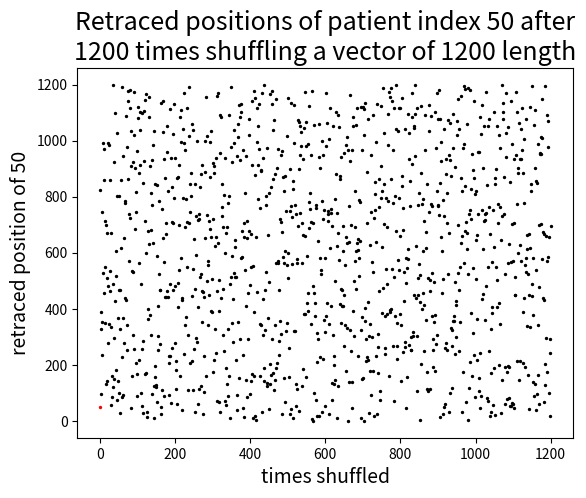
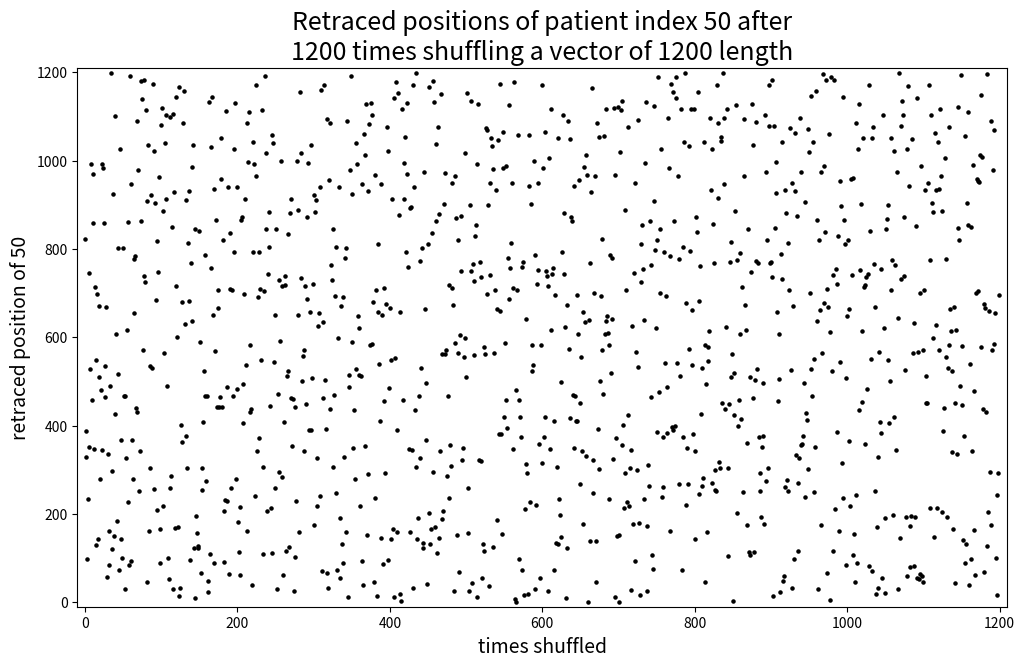

The matplotlib source for these figures, in order: (Note: this script raises an exception after producing the figures.)
#########################################################
# Test to find out how often things need to be shuffled
#http://www.ams.org/publicoutreach/feature-column/fcarc-shuffle

import numpy as np
import matplotlib.pyplot as plt
from matplotlib import animation

########################################################
# FIRST EXAMPLE
# Hypothesis: Shuffle a vector as many times as its length n to enable each patient the chance to get all the values
# of the other patients. For this we select the position of one patient to trace back, say index 0, and store the new
# position after each shuffle in a result vector. Count the number of unique positions after n shuffles and compare with
# the real vector length n. How often do you really need to shuffle this vector to enable that each patient gets the
# values of the other patients at least once.
#######################################################

# Let's say we have a set of 1200 clinical patients, ranging from 0 to 1199
vector_fix = np.arange(1200)
# we create a copy of the vector to be shuffles
vector_to_shuffle = vector_fix.copy()
# generate a random_state seed
random_state = 42
# initiate and reset random generator
rng = np.random.RandomState(random_state)
# how many times should the vector be shuffled
shuffle = 1200
# select one patient position to trace back during shuffling
position_to_trace = 50
# initialize list of traced positions (without the first position '0' in vector_fix as this position is non-shuffled)
point = []
# we create a short function to easily find the position of a given traced number in an array


def find(x, array):
    for n in range(len(array)):
        if array[n] == x:
            return n


# iterate through number of shuffles
for i in range(shuffle):
    # reset the array to its initial position
    X = vector_fix.copy()
    # shuffle the array
    rng.shuffle(X)
    # get the 'position_to_trace' index
    point.append(find(position_to_trace, X))
# plot the retraced positions of the patient of interest across the number of shuffling
fig1 = plt.subplots()
plt.scatter(range(1, shuffle+1), point, color='k', s=2)
plt.scatter(0, position_to_trace, color='r', s=2)
plt.title(f'Retraced positions of patient index {position_to_trace} after\n{shuffle} '
          f'times shuffling a vector of {len(vector_fix)} length', fontsize=18)
plt.xlabel('times shuffled', fontsize=14)
plt.ylabel(f'retraced position of {position_to_trace}', fontsize=14)
plt.show(block=False)


# let's try to animate this using an frame updated (takes long to plot and save...)
def update(frame_number):

    ax.scatter(frame_number, point[frame_number], color='r', s=5, marker='o')
    line = ax.axvline(frame_number, ymin=0, ymax=1200, ls='--', lw=1)
    plt.pause(0.0001)
    line.remove()
    return scatter,


# starting the animated plot
fig = plt.figure(figsize=(12, 7))
ax = plt.axes(xlim=(-10, shuffle+10), ylim=(-10, 1200+10))
plt.title(f'Retraced positions of patient index {position_to_trace} after\n{shuffle} '
          f'times shuffling a vector of {len(vector_fix)} length', fontsize=18)
plt.xlabel('times shuffled', fontsize=14)
plt.ylabel(f'retraced position of {position_to_trace}', fontsize=14)
scatter = ax.scatter(range(shuffle), point, color='k', s=5)
# launch animation
anim = animation.FuncAnimation(fig, update, frames=1200, interval=1, save_count=1200, repeat=False)
plt.show()
# finally save as gif
plt.rcParams['animation.ffmpeg_path'] = r'C:\\Your\\path\\to\\ffmpeg\\bin\\ffmpeg.exe'
f = r"trace_position.gif"
writer = animation.FFMpegWriter(fps=60)
anim.save(f, writer)


# count the number of unique positions occupied by the patient
count = 1
for i in range(len(vector_fix)):
    if i in point:
        count += 1
print(f'The traced value {position_to_trace} was found on {count} of {len(vector_fix)} '
      f'spots after {shuffle} times shuffling.')

########################################################################################################################
# I notice that after len(samples) times of shuffling, the traced position (tested 0 and 50) does not appear as many
# times as the vector has been shuffled. Let's try to create a function to see if this can be observed for each number.


def shuffled_position(random_state=None, n_shuffles=1, vector_fix=None):
    # initialize random number generator for reproducibility
    rng = np.random.RandomState(random_state)
    # set up matrix of results with shape (n_shuffles, len(vector_fix))
    result = np.zeros(shape=(len(vector_fix), n_shuffles))
    # for loop going through each possible position an through each times of shuffling
    for pos_to_trace in range(len(vector_fix)):
        for times_shuffled in range(n_shuffles):
            # each shuffle is applied on the restored fixed vector
            array_to_shuffle = vector_fix.copy()
            # shuffle the copy
            rng.shuffle(array_to_shuffle)
            # store the traced position in the shuffled array into result matrix
            result[pos_to_trace, times_shuffled] = find(pos_to_trace, array_to_shuffle)
    # return the result matrix
    return result


# function to count the number of unique positions in the result matrix
def nunique(a, axis):
    return (np.diff(np.sort(a,axis=axis),axis=axis)!=0).sum(axis=axis)+1


# function to get the plotting points
def get_plot_points(result=None, vector_fix=None):
    plot_points = []
    for k in range(len(vector_fix)):
        counts = nunique(result[k, :], axis=0)
        plot_points.append(counts)
    return plot_points


# get the shuffled position matrix as res (random_state, shuffle and vector_fix are referenced on top of script)
res = shuffled_position(random_state=random_state, n_shuffles=shuffle, vector_fix=vector_fix)  # takes some time (5 min)
# get the number of occupied position for each traced number in plot_points
plot_points = get_plot_points(result=res, vector_fix=vector_fix)

# plot the findings
fig2 = plt.subplots()
plt.scatter(range(len(vector_fix)), plot_points, color='k', s=2)
plt.title(f'Total occupied positions of each sample after shuffling n times\n'
          f'(n = length of input vector = {len(vector_fix)})')
plt.xlabel('Sample position')
plt.ylabel(f'Counted unique occupations after n shuffles')
plt.show(block=False)

# what is the mean occupation number
mean_occupation = np.mean(plot_points)
min_occupation = plot_points[np.argmin(plot_points)]
max_occupation = plot_points[np.argmax(plot_points)]

print(f'mean occupation: {mean_occupation}, max occupation: {max_occupation}, min occupation: {min_occupation}')

# Observations: mean occupation: 758.81, max occupation: 792, min occupation: 724 of 1200 samples
# equaling in percentages:       63.23%                  66%               60.33% of 1200 samples
# This means that shuffling a vector as many times as its size does equal to approx. 2/3 coverage
# How many times does it require to reach mean occupation equaling to the number of total samples
##################################################################################################

# empiric approach by trying different number of shuffle for a vector of 1200, say 10%, 25%, 50%, 75%, 100%, 125%, 150%)
n_shuffles = np.array([20, 50, 100, 150, 200,
                       250, 300, 350, 400, 450,
                       500, 550, 600, 650, 700, 800,
                       900, 1000, 1100, 1200, 1300,
                       1400, 1500, 1600, 1800, 2000,
                       2200, 2400, 2600, 2800, 3000,
                       3200, 3400, 3600, 3800, 4000])
vector_fix = np.arange(1200)

means = []
mins = []
maxs = []
# Following for loop might take 2-3 hours
for party in n_shuffles:
    output = shuffled_position(random_state=random_state, n_shuffles=int(party), vector_fix=vector_fix)
    output_plot_points = plot_points = get_plot_points(result=output, vector_fix=vector_fix)
    mean_occupations = np.mean(output_plot_points)
    min_occupations = plot_points[np.argmin(output_plot_points)]
    max_occupations = plot_points[np.argmax(output_plot_points)]
    print(f'shuffles: {party}, mean occupation: {mean_occupations}, max occupation: {max_occupations}, min occupation: {min_occupations}')
    means.append(mean_occupations)
    mins.append(min_occupations)
    maxs.append(max_occupations)

# OBSERVATIONS FOR A FIXED VECTOR OF 1200 ENTRIES SHUFFLED 36 DIFFERENT TIMES (20 - 4000):
####################################################################################################################
# shuffles: 20,     mean occupation: 19.856666666666666,   max occupation: 20,      min occupation: 18
# shuffles: 50,     mean occupation: 48.994166666666665,   max occupation: 50,      min occupation: 45
# shuffles: 100,    mean occupation: 95.97666666666667,    max occupation: 100,     min occupation: 89
# shuffles: 150,    mean occupation: 141.0525,             max occupation: 148,     min occupation: 132
# shuffles: 200,    mean occupation: 184.22083333333333,   max occupation: 194,     min occupation: 167
# shuffles: 250,    mean occupation: 225.7225,             max occupation: 239,     min occupation: 212
# shuffles: 300,    mean occupation: 265.2758333333333,    max occupation: 281,     min occupation: 251
# shuffles: 350,    mean occupation: 303.4375,             max occupation: 322,     min occupation: 283
# shuffles: 400,    mean occupation: 340.185,              max occupation: 360,     min occupation: 319
# shuffles: 450,    mean occupation: 375.37166666666667,   max occupation: 398,     min occupation: 354
# shuffles: 500,    mean occupation: 409.2341666666667,    max occupation: 431,     min occupation: 382
# shuffles: 550,    mean occupation: 441.2316666666667,    max occupation: 465,     min occupation: 416
# shuffles: 600,    mean occupation: 472.51,               max occupation: 501,     min occupation: 446
# shuffles: 650,    mean occupation: 502.1983333333333,    max occupation: 530,     min occupation: 469
# shuffles: 700,    mean occupation: 530.5141666666667,    max occupation: 560,     min occupation: 503
# shuffles: 800,    mean occupation: 583.6933333333334,    max occupation: 612,     min occupation: 553
# shuffles: 900,    mean occupation: 633.9191666666667,    max occupation: 663,     min occupation: 599
# shuffles: 1000,   mean occupation: 678.9166666666666,    max occupation: 718,     min occupation: 650
# shuffles: 1100,   mean occupation: 720.0808333333333,    max occupation: 756,     min occupation: 686
# shuffles: 1200,   mean occupation: 758.81,               max occupation: 792,     min occupation: 724
# shuffles: 1300,   mean occupation: 794.2708333333334,    max occupation: 833,     min occupation: 758
# shuffles: 1400,   mean occupation: 826.3283333333334,    max occupation: 868,     min occupation: 795
# shuffles: 1500,   mean occupation: 856.5341666666667,    max occupation: 889,     min occupation: 818
# shuffles: 1600,   mean occupation: 884.4166666666666,    max occupation: 928,     min occupation: 847
# shuffles: 1800,   mean occupation: 932.3383333333334,    max occupation: 974,     min occupation: 901
# shuffles: 2000,   mean occupation: 973.4508333333333,    max occupation: 1014,    min occupation: 942
# shuffles: 2200,   mean occupation: 1008.5466666666666,   max occupation: 1040,    min occupation: 980
# shuffles: 2400,   mean occupation: 1037.5466666666666,   max occupation: 1066,    min occupation: 1005
# shuffles: 2600,   mean occupation: 1063.3208333333334,   max occupation: 1097,    min occupation: 1028
# shuffles: 2800,   mean occupation: 1083.7483333333332,   max occupation: 1112,    min occupation: 1055
# shuffles: 3000,   mean occupation: 1101.8108333333332,   max occupation: 1135,    min occupation: 1070
# shuffles: 3200,   mean occupation: 1116.8966666666668,   max occupation: 1143,    min occupation: 1097
# shuffles: 3400,   mean occupation: 1129.635,             max occupation: 1153,    min occupation: 1104
# shuffles: 3600,   mean occupation: 1140.53,              max occupation: 1161,    min occupation: 1119
# shuffles: 3800,   mean occupation: 1149.7158333333334,   max occupation: 1168,    min occupation: 1127
# shuffles: 4000,   mean occupation: 1157.3516666666667,   max occupation: 1176,    min occupation: 1138
# ...
####################################################################################################################
# Stored values to save computational time:

means_computed = [19.856666666666666, 48.994166666666665, 95.97666666666667, 141.0525, 184.22083333333333, 225.7225,
                  265.2758333333333, 303.4375, 340.185, 375.37166666666667, 409.2341666666667, 441.2316666666667,
                  472.51, 502.1983333333333, 530.5141666666667, 583.6933333333334, 633.9191666666667, 678.9166666666666,
                  720.0808333333333, 758.81, 794.2708333333334, 826.3283333333334, 856.5341666666667, 884.4166666666666,
                  932.3383333333334, 973.4508333333333, 1008.5466666666666, 1037.5466666666666, 1063.3208333333334,
                  1083.7483333333332, 1101.8108333333332, 1116.8966666666668, 1129.635, 1140.53, 1149.7158333333334,
                  1157.3516666666667]
max_computed = [20, 50, 100, 148, 194, 239, 281, 322, 360, 398, 431, 465, 501, 530, 560, 612, 663, 718, 756, 792, 833,
                868, 889, 928, 974, 1014, 1040, 1066, 1097, 1112, 1135, 1143, 1153, 1161, 1168, 1176]

min_computed = [18, 45, 89, 132, 167, 212, 251, 283, 319, 354, 382, 416, 446, 469, 503, 553, 599, 650, 686, 724, 758,
                795, 818, 847, 901, 942, 980, 1005, 1028, 1055, 1070, 1097, 1104, 1119, 1127, 1138]

# plot the findings
fig3 = plt.subplots()
# about means
plt.scatter(n_shuffles, means_computed, color='k', s=5)
plt.hlines(y=len(vector_fix), xmin=0, xmax=n_shuffles[-1], linestyles='--', lw=1.5)
plt.hlines(y=len(vector_fix)/2, xmin=0, xmax=n_shuffles[-1], linestyles='-.', lw=1.5)
intersection = [g for g in range(len(means_computed)) if means_computed[g] >= len(vector_fix)/2][0]
plt.vlines(x=n_shuffles[intersection], ymin=0, ymax=len(vector_fix), linestyles=':', lw=1.5, color='k')
# about minima
plt.scatter(n_shuffles, min_computed, color='r', s=5, marker='^')
intersection_min = [g for g in range(len(min_computed)) if min_computed[g] >= len(vector_fix)/2][0]
plt.vlines(x=n_shuffles[intersection_min], ymin=0, ymax=len(vector_fix), linestyles=':', lw=1.5, color='r')
# add text
plt.text(x=n_shuffles[intersection] - 50, y=50, s=f'On average half of the positions\nare occupied after {n_shuffles[intersection]}\ntimes shuffling a vector of {len(vector_fix)}', ha='right')
plt.text(x=n_shuffles[intersection_min] + 50, y=50, s=f'At least half of the positions\nare occupied after {n_shuffles[intersection_min]}\ntimes shuffling a vector of {len(vector_fix)}')
plt.title(f'Total mean and minimum occupied positions of all samples after shuffling same vector increasing amount of times n\n', fontsize=18)
plt.xlabel('Numbers shuffled', fontsize=14)
plt.ylabel(f'Mean and minimum unique occupations after shuffling', fontsize=14)
plt.text(3200, -200, f'(n = {n_shuffles})', ha='center', fontsize=10)
plt.show(block=False)
####################################################################################################################
# Let's see what are the values for half of the data set (either male or female)

n_shuffles_small = np.array([20, 50, 100, 150, 200,
                       250, 300, 350, 400, 450,
                       500, 550, 600, 650, 700, 800,
                       900, 1000, 1100, 1200, 1300,
                       1400, 1500, 1600, 1800, 2000])
vector_fix_small = np.arange(600)

means_small = []
mins_small = []
maxs_small = []
# Following for loop might take 2-3 hours
for party in n_shuffles_small:
    output = shuffled_position(random_state=random_state, n_shuffles=int(party), vector_fix=vector_fix_small)
    output_plot_points = plot_points = get_plot_points(result=output, vector_fix=vector_fix_small)
    mean_occupations = np.mean(output_plot_points)
    min_occupations = plot_points[np.argmin(output_plot_points)]
    max_occupations = plot_points[np.argmax(output_plot_points)]
    print(f'shuffles: {party}, mean occupation: {mean_occupations}, max occupation: {max_occupations}, min occupation: {min_occupations}')
    means_small.append(mean_occupations)
    mins_small.append(min_occupations)
    maxs_small.append(max_occupations)

# OBSERVATIONS FOR A FIXED VECTOR OF 600 ENTRIES SHUFFLED 26 DIFFERENT TIMES (20 - 2000):
####################################################################################################################
# shuffles: 20,     mean occupation: 19.723333333333333,    max occupation: 20,     min occupation: 18
# shuffles: 50,     mean occupation: 47.906666666666666,    max occupation: 50,     min occupation: 42
# shuffles: 100,    mean occupation: 92.085,                max occupation: 100,    min occupation: 81
# shuffles: 150,    mean occupation: 132.87833333333333,    max occupation: 144,    min occupation: 124
# shuffles: 200,    mean occupation: 170.13333333333333,    max occupation: 184,    min occupation: 152
# shuffles: 250,    mean occupation: 204.8,                 max occupation: 217,    min occupation: 189
# shuffles: 300,    mean occupation: 236.20166666666665,    max occupation: 251,    min occupation: 220
# shuffles: 350,    mean occupation: 265.045,               max occupation: 283,    min occupation: 248
# shuffles: 400,    mean occupation: 292.2183333333333,     max occupation: 311,    min occupation: 272
# shuffles: 450,    mean occupation: 316.9316666666667,     max occupation: 338,    min occupation: 297
# shuffles: 500,    mean occupation: 339.66833333333335,    max occupation: 365,    min occupation: 319
# shuffles: 550,    mean occupation: 360.04,                max occupation: 382,    min occupation: 327
# shuffles: 600,    mean occupation: 379.3433333333333,     max occupation: 400,    min occupation: 354
# shuffles: 650,    mean occupation: 396.985,               max occupation: 418,    min occupation: 368
# shuffles: 700,    mean occupation: 413.505,               max occupation: 435,    min occupation: 390
# shuffles: 800,    mean occupation: 442.195,               max occupation: 477,    min occupation: 421
# shuffles: 900,    mean occupation: 466.37166666666667,    max occupation: 488,    min occupation: 443
# shuffles: 1000,   mean occupation: 486.8616666666667,     max occupation: 508,    min occupation: 467
# shuffles: 1100,   mean occupation: 504.16833333333335,    max occupation: 528,    min occupation: 483
# shuffles: 1200,   mean occupation: 519.0283333333333,     max occupation: 541,    min occupation: 499
# shuffles: 1300,   mean occupation: 530.95,                max occupation: 547,    min occupation: 507
# shuffles: 1400,   mean occupation: 541.915,               max occupation: 561,    min occupation: 518
# shuffles: 1500,   mean occupation: 550.4683333333334,     max occupation: 567,    min occupation: 533
# shuffles: 1600,   mean occupation: 558.3983333333333,     max occupation: 572,    min occupation: 540
# shuffles: 1800,   mean occupation: 570.3783333333333,     max occupation: 587,    min occupation: 550
# shuffles: 2000,   mean occupation: 578.5133333333333,     max occupation: 590,    min occupation: 565
# ...
####################################################################################################################
# Stored values to save computational time:

means_small_computed = [19.723333333333333, 47.906666666666666, 92.085, 132.87833333333333, 170.13333333333333,
                        204.8, 236.20166666666665, 265.045, 292.2183333333333, 316.9316666666667, 339.66833333333335,
                        360.04, 379.3433333333333, 396.985, 413.505, 442.195, 466.37166666666667, 486.8616666666667,
                        504.16833333333335, 519.0283333333333, 530.95, 541.915, 550.4683333333334, 558.3983333333333,
                        570.3783333333333, 578.5133333333333]
max_small_computed = [20, 50, 100, 144, 184, 217, 251, 283, 311, 338, 365, 382, 400, 418, 435, 477, 488, 508, 528, 541,
                      547, 561, 567, 572, 587, 590]
min_small_computed = [18, 42, 81, 124, 152, 189, 220, 248, 272, 297, 319, 327, 354, 368, 390, 421, 443, 467, 483, 499,
                      507, 518, 533, 540, 550, 565]

# plot the findings
fig4 = plt.subplots()
# about means
plt.scatter(n_shuffles_small, means_small_computed, color='k', s=5)
plt.hlines(y=len(vector_fix_small), xmin=0, xmax=n_shuffles_small[-1], linestyles='--', lw=1.5)
plt.hlines(y=len(vector_fix_small)/2, xmin=0, xmax=n_shuffles_small[-1], linestyles='-.', lw=1.5)
intersection = [p for p in range(len(means_small_computed)) if means_small_computed[p] >= len(vector_fix_small)/2][0]
plt.vlines(x=n_shuffles_small[intersection], ymin=0, ymax=len(vector_fix_small), linestyles=':', lw=1.5)
# about minima
plt.scatter(n_shuffles_small, min_small_computed, color='r', s=5, marker='^')
intersection_min = [p for p in range(len(min_small_computed)) if min_small_computed[p] >= len(vector_fix_small)/2][0]
plt.vlines(x=n_shuffles_small[intersection_min], ymin=0, ymax=len(vector_fix_small), linestyles=':', lw=1.5, color='r')
# add text
plt.text(x=n_shuffles_small[intersection] - 50, y=50, s=f'On average half of the positions\nare occupied after {n_shuffles_small[intersection]}\ntimes shuffling a vector of {len(vector_fix_small)}', ha='right')
plt.text(x=n_shuffles_small[intersection_min] + 50, y=50, s=f'At least half of the positions\nare occupied after {n_shuffles_small[intersection_min]}\ntimes shuffling a vector of {len(vector_fix_small)}')
plt.title(f'Total mean and minimum occupied positions of all samples after shuffling same vector increasing amount of times n\n', fontsize=18)
plt.xlabel('Numbers shuffled', fontsize=14)
plt.ylabel(f'Mean and minimum unique occupations after shuffling', fontsize=14)
plt.text(1600, -80, f'(n = {n_shuffles_small})', ha='center', fontsize=10)
plt.show(block=False)



# plot the findings
fig3 = plt.subplots()
# about means
plt.scatter(n_shuffles, means_computed, color='k', s=5)
plt.hlines(y=len(vector_fix), xmin=0, xmax=n_shuffles[-1], linestyles='--', lw=1.5)
plt.hlines(y=len(vector_fix)/2, xmin=0, xmax=n_shuffles[-1], linestyles='-.', lw=1.5)
intersection = [g for g in range(len(means_computed)) if means_computed[g] >= len(vector_fix)/2][0]
plt.vlines(x=n_shuffles[intersection], ymin=0, ymax=len(vector_fix), linestyles=':', lw=1.5, color='k')
# about minima
plt.scatter(n_shuffles, min_computed, color='r', s=5, marker='^')
intersection_min = [g for g in range(len(min_computed)) if min_computed[g] >= len(vector_fix)/2][0]
plt.vlines(x=n_shuffles[intersection_min], ymin=0, ymax=len(vector_fix), linestyles=':', lw=1.5, color='r')
# add text
plt.text(x=n_shuffles[intersection] - 50, y=50, s=f'On average half of the positions\nare occupied after {n_shuffles[intersection]}\ntimes shuffling a vector of {len(vector_fix)}', ha='right')
plt.text(x=n_shuffles[intersection_min] + 50, y=50, s=f'At least half of the positions\nare occupied after {n_shuffles[intersection_min]}\ntimes shuffling a vector of {len(vector_fix)}')
plt.title(f'Total mean and minimum occupied positions of all samples after shuffling same vector increasing amount of times n\n', fontsize=18)
plt.xlabel('Numbers shuffled', fontsize=14)
plt.ylabel(f'Mean and minimum unique occupations after shuffling', fontsize=14)
plt.text(3200, -200, f'(n = {n_shuffles})', ha='center', fontsize=10)
plt.show(block=False)
####################################################################################################################
# IN RESPECT TO THE MEAN
# OUTCOME: 900 shuffles for vector of 1200 if we want that on average each sample received
# at least half of the other values (e.g. in our full training set)
# OUTCOME: 450 shuffles for vector of 600 if we want that on average each sample received
# at least half of the other values (e.g. in our male/female training sets)
# IN RESPECT TO THE MIN
# OUTCOME: 1000 shuffles for vector of 1200 if we want that each sample received at least
# half of the other values (e.g. in our full training set)
# OUTCOME: 500 shuffles for vector of 600 if we want that each sample received at least
# half of the other values (e.g. in our male/female training sets)
###################################################################################################################
